2-way image classification set "OCT2017" from GitHub (Smitha-anil/Retinal-OCT-Images); label vocabulary: CNV, normal.

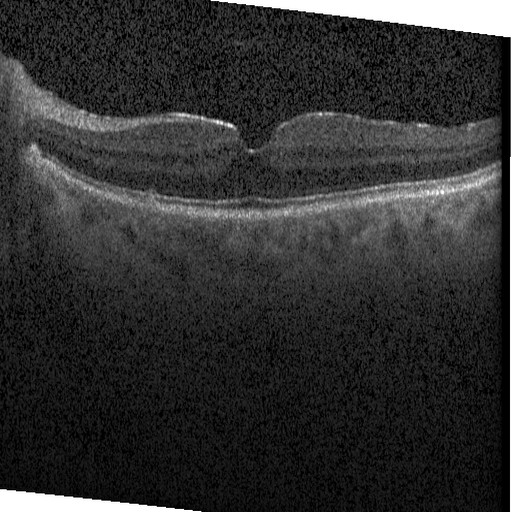
Label: normal

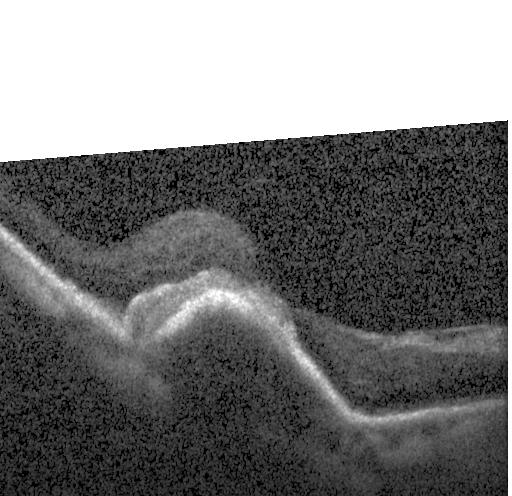
Label: CNV

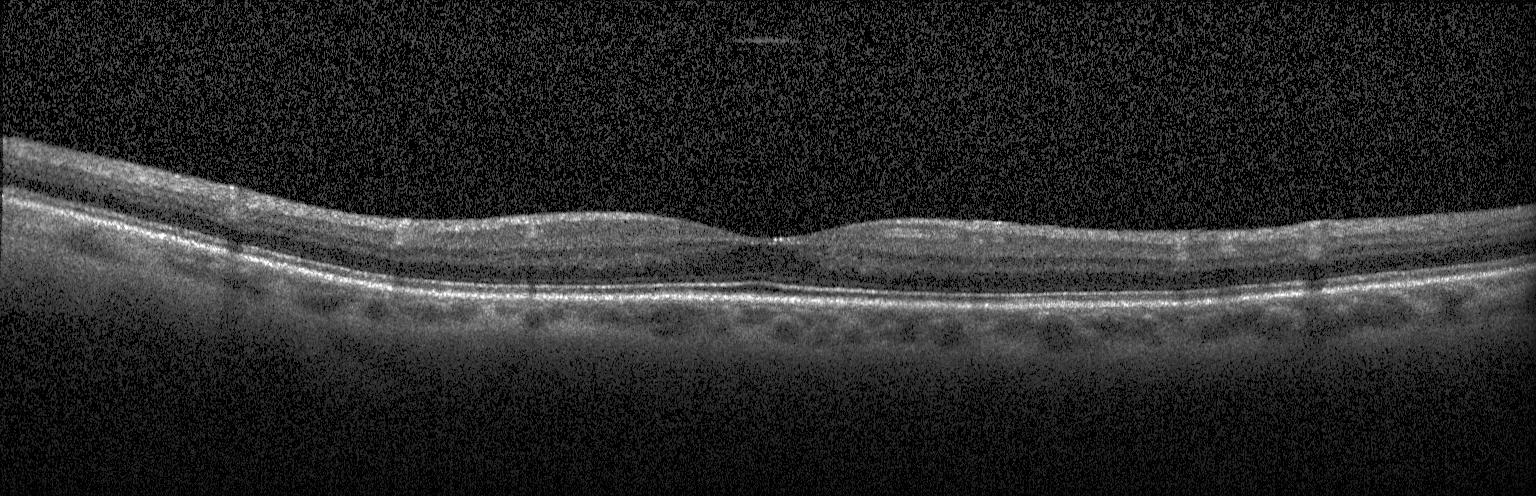
Label: normal

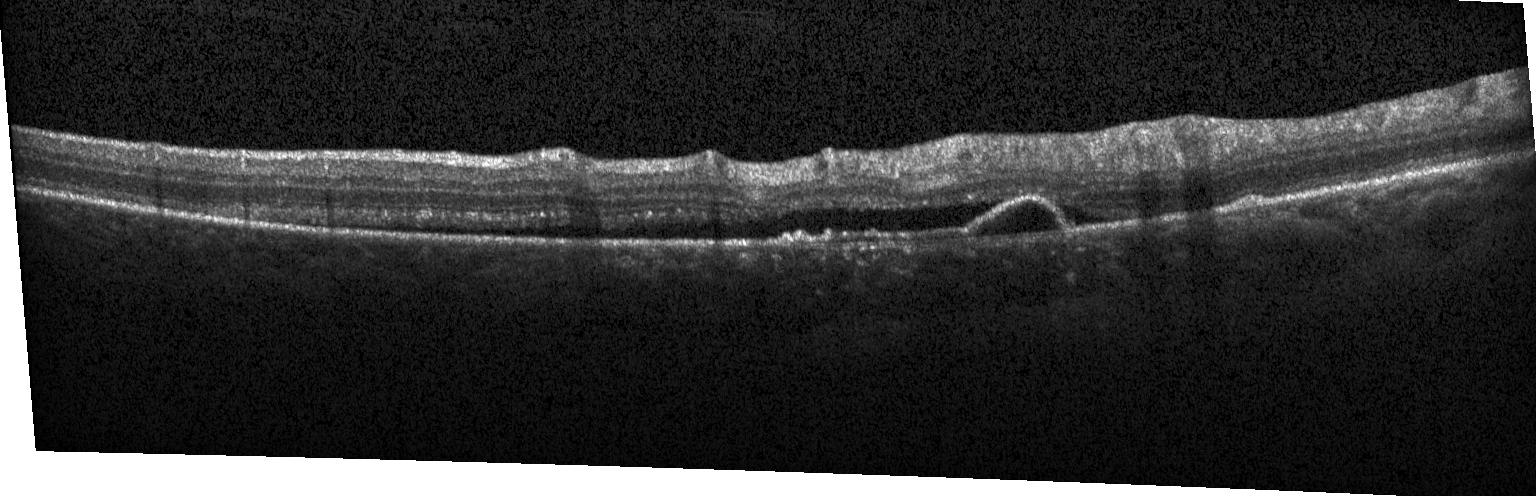
Label: CNV

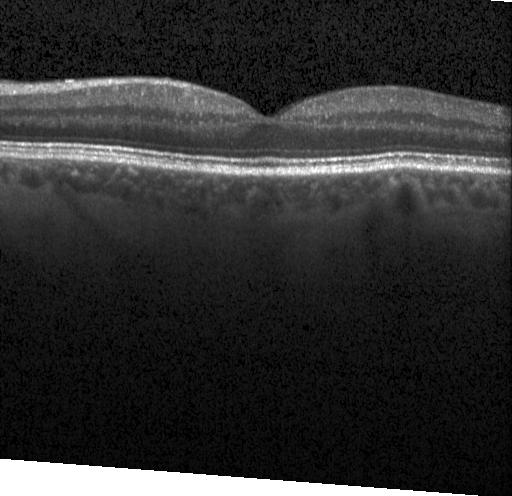
Label: normal

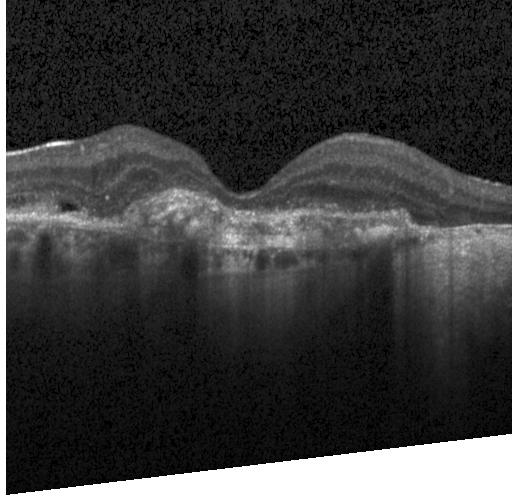
Label: CNV
